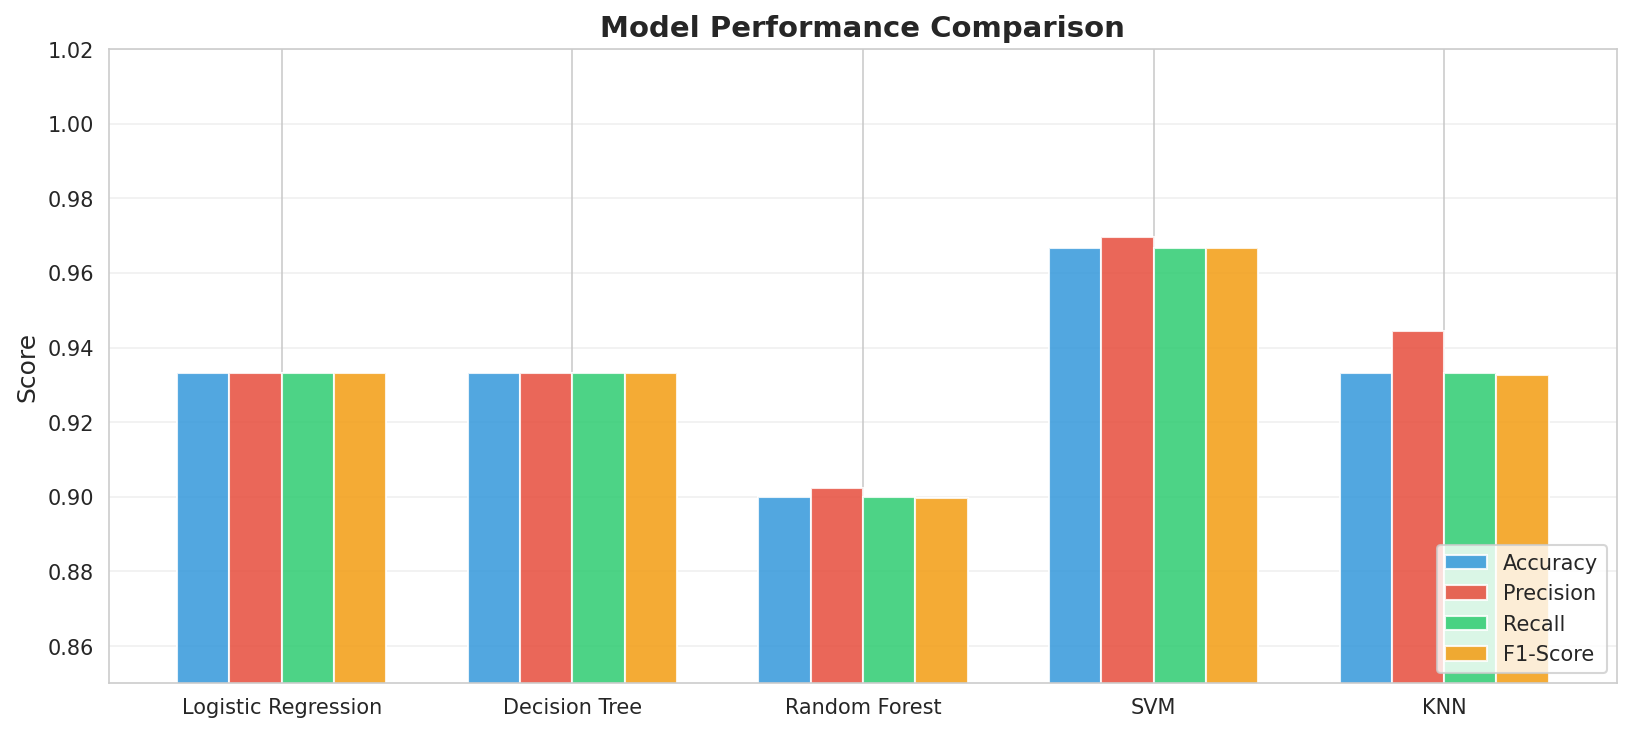

The data file committed next to this chart (first rows):
, Accuracy, Precision, Recall, F1-Score
Logistic Regression, 0.9333, 0.9333, 0.9333, 0.9333
Decision Tree, 0.9333, 0.9333, 0.9333, 0.9333
Random Forest, 0.9, 0.9024, 0.9, 0.8997
SVM, 0.9667, 0.9697, 0.9667, 0.9666
KNN, 0.9333, 0.9444, 0.9333, 0.9327
